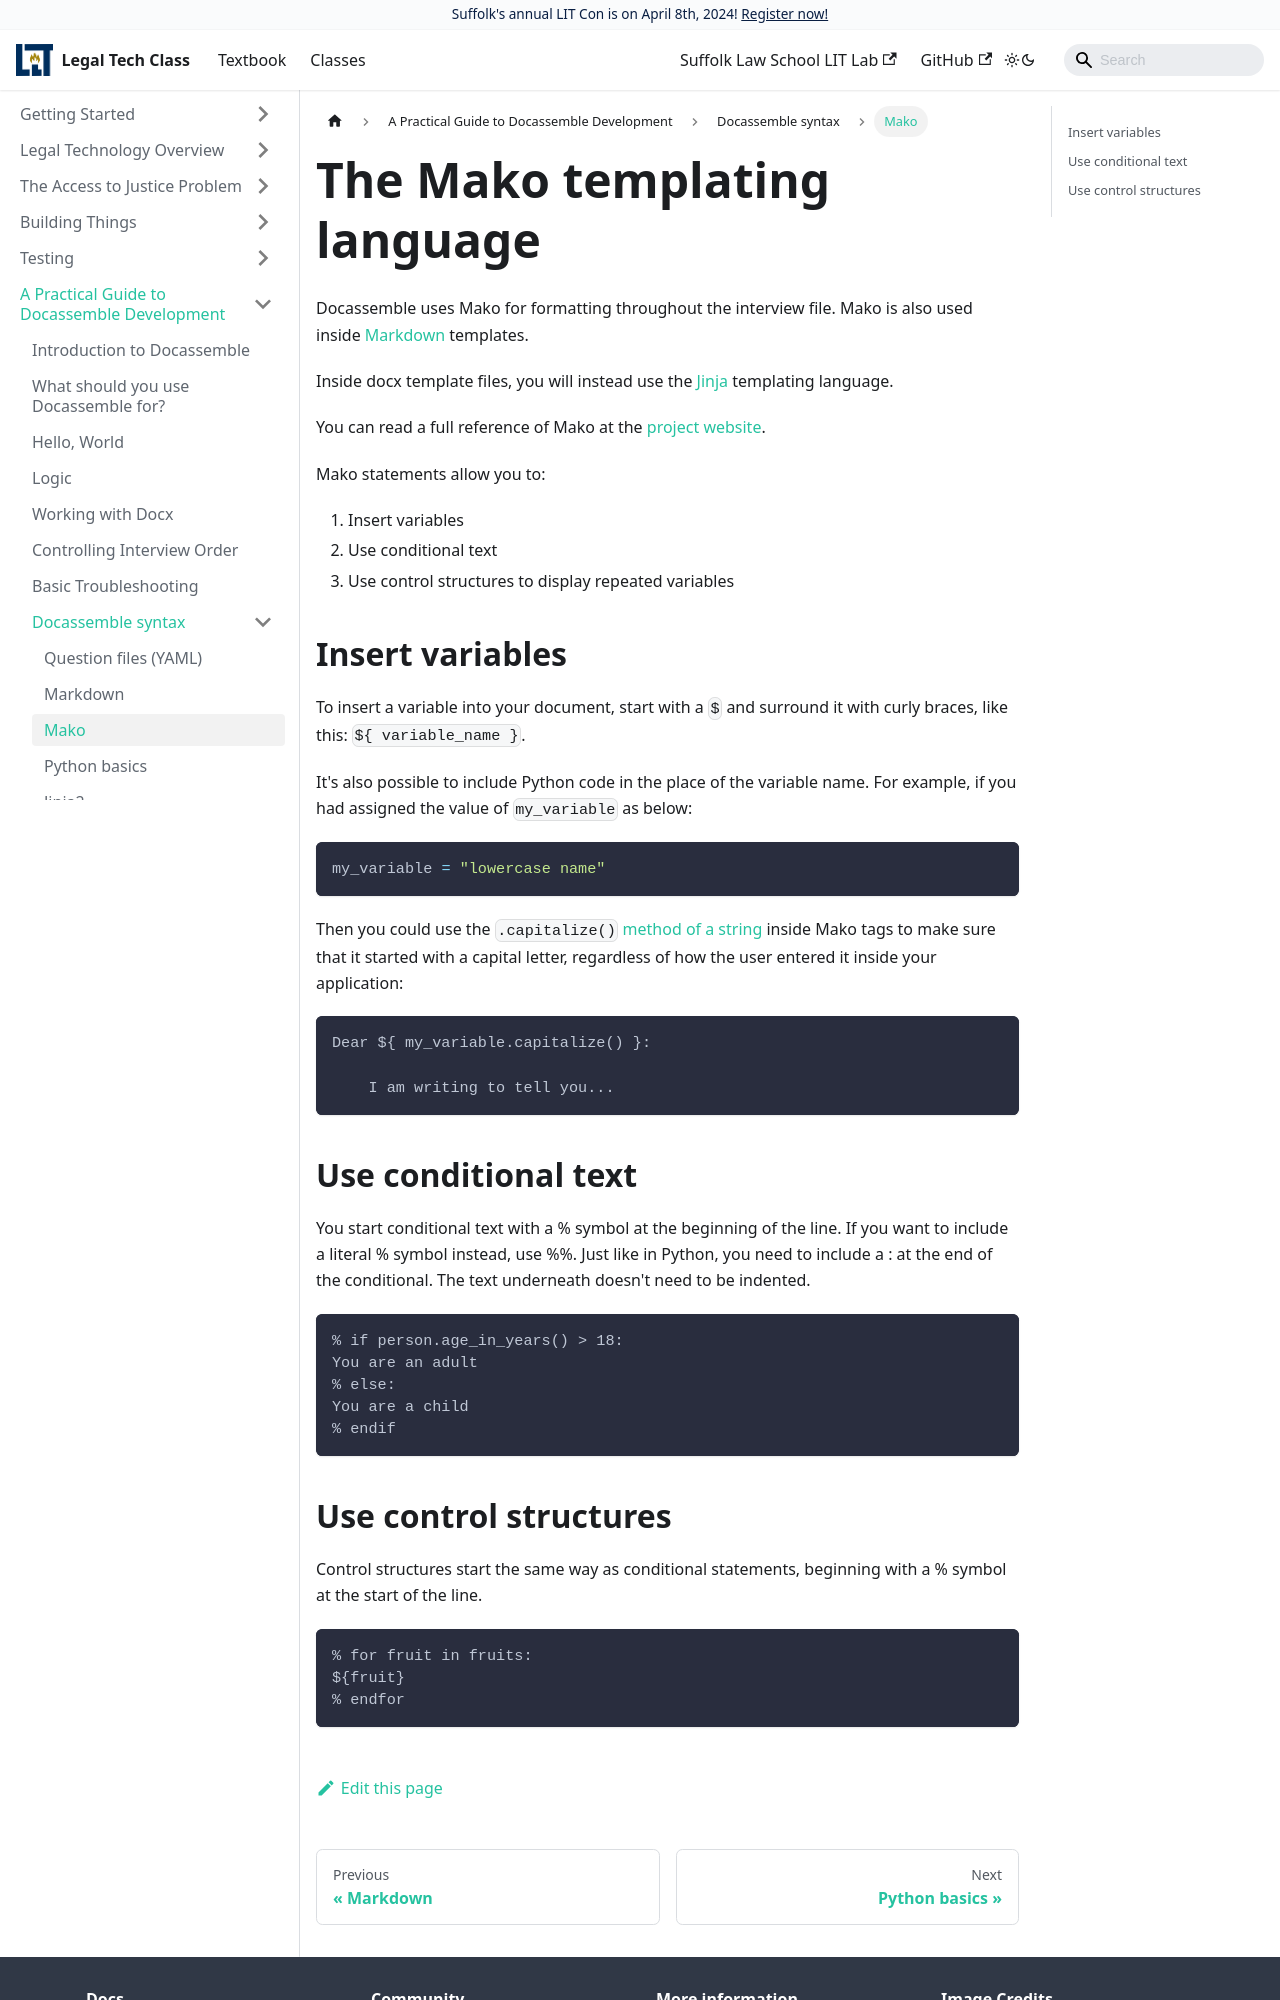

repository: SuffolkLITLab/legal-tech-class · page: docs/mako/index.html · generator: docusaurus

---
id: mako
title: The Mako templating language
sidebar_label: Overview of Mako
---

Docassemble uses Mako for formatting throughout the interview file. Mako is also used inside [Markdown](markdown.md) templates.

Inside docx template files, you will instead use the [Jinja](jinja2.md) templating language.

You can read a full reference of Mako at the [project website](https://docs.makotemplates.org/en/latest/syntax.html).

Mako statements allow you to:

1. Insert variables
1. Use conditional text
1. Use control structures to display repeated variables

## Insert variables

To insert a variable into your document, start with a `$` and surround it with  curly braces, like this: `${ variable_name }`.

It's also possible to include Python code in the place of the variable name. For example, if you had 
assigned the value of `my_variable` as below:

```python
my_variable = "lowercase name"
```

Then you could use the `.capitalize()` [method of a string](https://docs.python.org/2.5/lib/string-methods.html)
inside Mako tags to make sure that it started with a capital letter, regardless of how the user entered it inside
your application:

```mako
Dear ${ my_variable.capitalize() }:

    I am writing to tell you...
```

## Use conditional text

You start conditional text with a % symbol at the beginning of the line. If you want to include a literal % symbol instead, use %%. Just like in Python, you need to include a : at the end of the conditional.  The text underneath doesn't need to
be indented.

```mako
% if person.age_in_years() > 18:
You are an adult
% else:
You are a child
% endif
```
